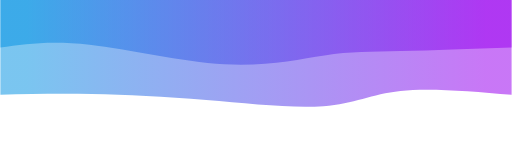
t = 0.00 s
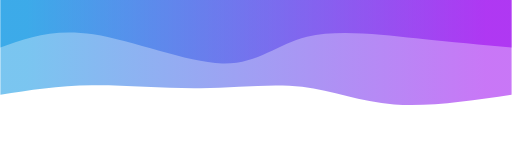
t = 0.75 s
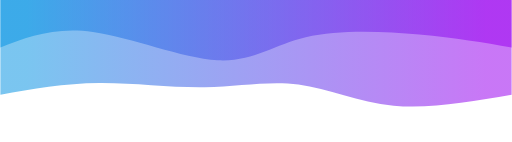
t = 1.25 s
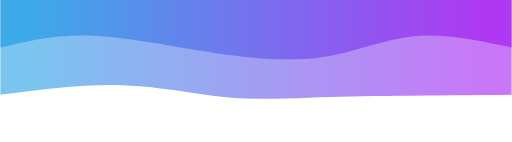
t = 2.00 s
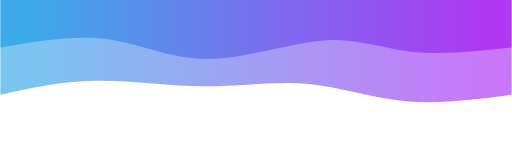
t = 2.75 s
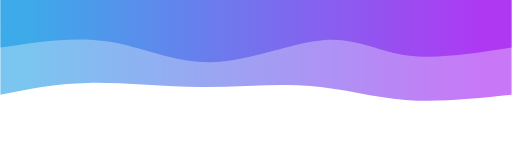
t = 3.25 s

The animated SVG that drew these frames (rendered in a browser with its animation timeline set to each time). Animation: 2 CSS @keyframes rules; one cycle of 4.00 s, repeats indefinitely.

<svg width="100%" height="100%" id="svg" viewBox="0 0 1440 400" xmlns="http://www.w3.org/2000/svg" class="transition duration-300 ease-in-out delay-150"><style>
          .path-0{
            animation:pathAnim-0 4s;
            animation-timing-function: linear;
            animation-iteration-count: infinite;
          }
          @keyframes pathAnim-0{
            0%{
              d: path("M 0,400 C 0,400 0,133 0,133 C 115.55980861244021,142.89473684210526 231.11961722488041,152.78947368421055 313,144 C 394.8803827751196,135.21052631578945 443.08133971291863,107.73684210526314 530,101 C 616.9186602870814,94.26315789473686 742.555023923445,108.26315789473685 860,118 C 977.444976076555,127.73684210526315 1086.6985645933014,133.21052631578948 1182,135 C 1277.3014354066986,136.78947368421052 1358.6507177033493,134.89473684210526 1440,133 C 1440,133 1440,400 1440,400 Z");
            }
            25%{
              d: path("M 0,400 C 0,400 0,133 0,133 C 117.80861244019135,106.49282296650716 235.6172248803827,79.98564593301434 337,93 C 438.3827751196173,106.01435406698566 523.3397129186604,158.55023923444978 610,174 C 696.6602870813396,189.44976076555022 785.0239234449759,167.81339712918663 883,163 C 980.9760765550241,158.18660287081337 1088.5645933014355,170.19617224880383 1183,168 C 1277.4354066985645,165.80382775119617 1358.7177033492821,149.4019138755981 1440,133 C 1440,133 1440,400 1440,400 Z");
            }
            50%{
              d: path("M 0,400 C 0,400 0,133 0,133 C 111.6267942583732,132.05263157894737 223.2535885167464,131.10526315789474 319,130 C 414.7464114832536,128.89473684210526 494.6124401913876,127.63157894736844 572,125 C 649.3875598086124,122.36842105263156 724.2966507177035,118.36842105263156 810,127 C 895.7033492822965,135.63157894736844 992.200956937799,156.89473684210526 1099,160 C 1205.799043062201,163.10526315789474 1322.8995215311006,148.05263157894737 1440,133 C 1440,133 1440,400 1440,400 Z");
            }
            75%{
              d: path("M 0,400 C 0,400 0,133 0,133 C 98.98564593301438,115.23923444976077 197.97129186602876,97.47846889952153 294,110 C 390.02870813397124,122.52153110047847 483.1004784688995,165.32535885167468 579,177 C 674.8995215311005,188.67464114832532 773.626794258373,169.2200956937799 880,167 C 986.373205741627,164.7799043062201 1100.3923444976078,179.79425837320574 1195,177 C 1289.6076555023922,174.20574162679426 1364.803827751196,153.60287081339715 1440,133 C 1440,133 1440,400 1440,400 Z");
            }
            100%{
              d: path("M 0,400 C 0,400 0,133 0,133 C 115.55980861244021,142.89473684210526 231.11961722488041,152.78947368421055 313,144 C 394.8803827751196,135.21052631578945 443.08133971291863,107.73684210526314 530,101 C 616.9186602870814,94.26315789473686 742.555023923445,108.26315789473685 860,118 C 977.444976076555,127.73684210526315 1086.6985645933014,133.21052631578948 1182,135 C 1277.3014354066986,136.78947368421052 1358.6507177033493,134.89473684210526 1440,133 C 1440,133 1440,400 1440,400 Z");
            }
          }</style><style class="darkreader darkreader--sync" media="screen"></style><defs><linearGradient id="gradient" x1="0%" y1="50%" x2="100%" y2="50%"><stop offset="5%" stop-color="#9900ef88" data-darkreader-inline-stopcolor="" style="--darkreader-inline-stopcolor:rgba(116, 5, 179, 0.53);"></stop><stop offset="95%" stop-color="#0693e388" data-darkreader-inline-stopcolor="" style="--darkreader-inline-stopcolor:rgba(10, 113, 171, 0.53);"></stop></linearGradient></defs><path d="M 0,400 C 0,400 0,133 0,133 C 115.55980861244021,142.89473684210526 231.11961722488041,152.78947368421055 313,144 C 394.8803827751196,135.21052631578945 443.08133971291863,107.73684210526314 530,101 C 616.9186602870814,94.26315789473686 742.555023923445,108.26315789473685 860,118 C 977.444976076555,127.73684210526315 1086.6985645933014,133.21052631578948 1182,135 C 1277.3014354066986,136.78947368421052 1358.6507177033493,134.89473684210526 1440,133 C 1440,133 1440,400 1440,400 Z" stroke="none" stroke-width="0" fill="url(#gradient)" class="transition-all duration-300 ease-in-out delay-150 path-0" data-darkreader-inline-stroke="" style="--darkreader-inline-stroke:none;" transform="rotate(-180 720 200)"></path><style>
          .path-1{
            animation:pathAnim-1 4s;
            animation-timing-function: linear;
            animation-iteration-count: infinite;
          }
          @keyframes pathAnim-1{
            0%{
              d: path("M 0,400 C 0,400 0,266 0,266 C 112.93779904306217,261.92344497607655 225.87559808612434,257.8468899521531 311,256 C 396.12440191387566,254.1531100478469 453.43540669856463,254.53588516746413 527,244 C 600.5645933014354,233.46411483253587 690.3827751196175,212.00956937799046 810,219 C 929.6172248803825,225.99043062200954 1079.0334928229663,261.4258373205742 1189,274 C 1298.9665071770337,286.5741626794258 1369.4832535885168,276.2870813397129 1440,266 C 1440,266 1440,400 1440,400 Z");
            }
            25%{
              d: path("M 0,400 C 0,400 0,266 0,266 C 73.85645933014354,277.3397129186603 147.71291866028707,288.6794258373206 255,304 C 362.2870813397129,319.3205741626794 503.0047846889953,338.62200956937795 593,314 C 682.9952153110047,289.37799043062205 722.2679425837318,220.83253588516752 817,222 C 911.7320574162682,223.16746411483248 1061.9234449760768,294.0478468899521 1175,313 C 1288.0765550239232,331.9521531100479 1364.0382775119615,298.97607655502395 1440,266 C 1440,266 1440,400 1440,400 Z");
            }
            50%{
              d: path("M 0,400 C 0,400 0,266 0,266 C 94.30622009569379,286.42105263157896 188.61244019138758,306.8421052631579 276,298 C 363.3875598086124,289.1578947368421 443.8564593301436,251.05263157894734 540,238 C 636.1435406698564,224.94736842105266 747.9617224880382,236.94736842105266 863,255 C 978.0382775119618,273.05263157894734 1096.2966507177032,297.1578947368421 1193,300 C 1289.7033492822968,302.8421052631579 1364.8516746411483,284.42105263157896 1440,266 C 1440,266 1440,400 1440,400 Z");
            }
            75%{
              d: path("M 0,400 C 0,400 0,266 0,266 C 103.11004784688996,245.21531100478467 206.2200956937799,224.43062200956936 288,240 C 369.7799043062201,255.56937799043064 430.22966507177034,307.49282296650716 526,302 C 621.7703349282297,296.50717703349284 752.8612440191389,233.5980861244019 854,227 C 955.1387559808611,220.4019138755981 1026.3253588516748,270.11483253588517 1119,286 C 1211.6746411483252,301.88516746411483 1325.8373205741627,283.9425837320574 1440,266 C 1440,266 1440,400 1440,400 Z");
            }
            100%{
              d: path("M 0,400 C 0,400 0,266 0,266 C 112.93779904306217,261.92344497607655 225.87559808612434,257.8468899521531 311,256 C 396.12440191387566,254.1531100478469 453.43540669856463,254.53588516746413 527,244 C 600.5645933014354,233.46411483253587 690.3827751196175,212.00956937799046 810,219 C 929.6172248803825,225.99043062200954 1079.0334928229663,261.4258373205742 1189,274 C 1298.9665071770337,286.5741626794258 1369.4832535885168,276.2870813397129 1440,266 C 1440,266 1440,400 1440,400 Z");
            }
          }</style><style class="darkreader darkreader--sync" media="screen"></style><defs><linearGradient id="gradient" x1="0%" y1="50%" x2="100%" y2="50%"><stop offset="5%" stop-color="#9900efff" data-darkreader-inline-stopcolor="" style="--darkreader-inline-stopcolor:#7405b3;"></stop><stop offset="95%" stop-color="#0693e3ff" data-darkreader-inline-stopcolor="" style="--darkreader-inline-stopcolor:#0a71ab;"></stop></linearGradient></defs><path d="M 0,400 C 0,400 0,266 0,266 C 112.93779904306217,261.92344497607655 225.87559808612434,257.8468899521531 311,256 C 396.12440191387566,254.1531100478469 453.43540669856463,254.53588516746413 527,244 C 600.5645933014354,233.46411483253587 690.3827751196175,212.00956937799046 810,219 C 929.6172248803825,225.99043062200954 1079.0334928229663,261.4258373205742 1189,274 C 1298.9665071770337,286.5741626794258 1369.4832535885168,276.2870813397129 1440,266 C 1440,266 1440,400 1440,400 Z" stroke="none" stroke-width="0" fill="url(#gradient)" class="transition-all duration-300 ease-in-out delay-150 path-1" data-darkreader-inline-stroke="" style="--darkreader-inline-stroke:none;" transform="rotate(-180 720 200)"></path></svg>
